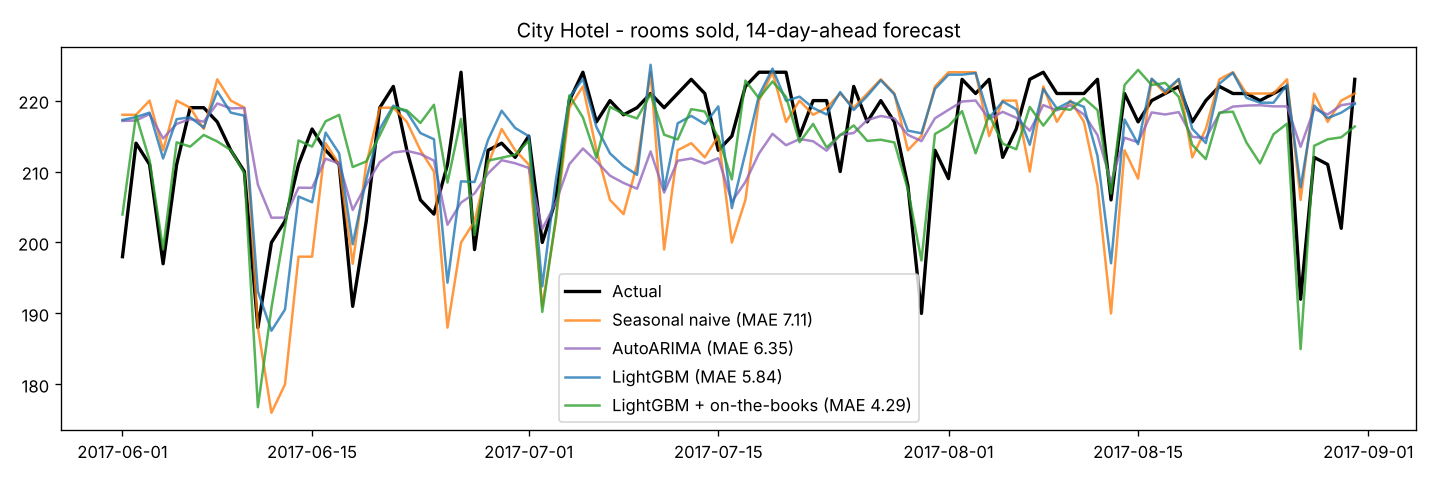

The data file committed next to this chart (first rows):
date, actual_rooms, lightgbm_rooms, auto_arima_rooms, seasonal_naive_rooms, forecast_rooms, forecast_occupancy, base_adr, multiplier, suggested_adr
2017-06-01, 198, 217.3, 217.1, 218.0, 204.0, 0.923, 110.5, 1.15, 127.1
2017-06-02, 214, 217.7, 217.2, 218.0, 217.9, 0.986, 108.4, 1.15, 124.7
2017-06-03, 211, 218.3, 218.1, 220.0, 211.6, 0.957, 107.5, 1.15, 123.6
2017-06-04, 197, 211.8, 214.7, 213.0, 199.0, 0.901, 106, 1.15, 121.9
2017-06-05, 211, 217.4, 216.7, 220.0, 214.1, 0.969, 109.4, 1.15, 125.8
2017-06-06, 219, 217.7, 217.4, 219.0, 213.5, 0.966, 109.9, 1.15, 126.4
2017-06-07, 219, 216.2, 217.0, 216.0, 215.2, 0.974, 110, 1.15, 126.5
2017-06-08, 217, 221.3, 219.6, 223.0, 214.2, 0.969, 110.5, 1.15, 127.1
2017-06-09, 213, 218.3, 218.9, 220.0, 213.0, 0.964, 108.4, 1.15, 124.7
2017-06-10, 210, 217.9, 218.9, 219.0, 209.8, 0.949, 107.5, 1.15, 123.6
2017-06-11, 188, 193.1, 208.1, 188.0, 176.8, 0.8, 106, 1.05, 111.3
2017-06-12, 200, 187.6, 203.5, 176.0, 190.8, 0.863, 109.4, 1.05, 114.9
2017-06-13, 203, 190.5, 203.5, 180.0, 202.1, 0.915, 109.9, 1.15, 126.4
2017-06-14, 211, 206.5, 207.7, 198.0, 214.4, 0.97, 110, 1.15, 126.5
2017-06-15, 216, 205.7, 207.7, 198.0, 213.5, 0.966, 110.5, 1.15, 127.1
2017-06-16, 213, 215.5, 211.8, 214.0, 217.1, 0.982, 108.4, 1.15, 124.7
2017-06-17, 211, 212.6, 211.1, 211.0, 218.0, 0.986, 107.5, 1.15, 123.6
2017-06-18, 191, 199.8, 204.6, 197.0, 210.6, 0.953, 106, 1.15, 121.9
2017-06-19, 203, 208.9, 208.1, 211.0, 211.4, 0.957, 109.4, 1.15, 125.8
2017-06-20, 219, 216.0, 211.3, 219.0, 215.1, 0.973, 109.9, 1.15, 126.4
2017-06-21, 222, 219.3, 212.7, 219.0, 219.1, 0.991, 110, 1.15, 126.5
2017-06-22, 213, 218.4, 212.9, 217.0, 218.6, 0.989, 110.5, 1.15, 127.1
2017-06-23, 206, 215.4, 212.5, 213.0, 216.8, 0.981, 108.4, 1.15, 124.7
2017-06-24, 204, 214.6, 211.5, 210.0, 219.4, 0.993, 107.5, 1.15, 123.6
2017-06-25, 211, 194.3, 202.5, 188.0, 208.5, 0.943, 106, 1.15, 121.9
2017-06-26, 224, 208.6, 205.6, 200.0, 217.4, 0.984, 109.4, 1.15, 125.8
2017-06-27, 199, 208.5, 206.9, 203.0, 201.0, 0.91, 109.9, 1.15, 126.4
2017-06-28, 213, 214.5, 209.7, 211.0, 211.5, 0.957, 110, 1.15, 126.5
2017-06-29, 214, 218.6, 211.6, 216.0, 211.9, 0.959, 110.5, 1.15, 127.1
2017-06-30, 212, 216.1, 211.2, 213.0, 212.4, 0.961, 108.4, 1.15, 124.7
2017-07-01, 215, 215.0, 210.5, 211.0, 214.3, 0.97, 97.91, 1.15, 112.6
2017-07-02, 200, 193.8, 201.9, 191.0, 190.2, 0.861, 96.66, 1.05, 101.5
2017-07-03, 206, 208.8, 205.6, 203.0, 203.4, 0.92, 93.68, 1.15, 107.7
2017-07-04, 220, 220.4, 211.0, 219.0, 220.7, 0.999, 92.67, 1.15, 106.6
2017-07-05, 224, 223.0, 213.2, 222.0, 217.6, 0.985, 92.33, 1.15, 106.2
2017-07-06, 217, 216.3, 211.4, 213.0, 211.9, 0.959, 92.77, 1.15, 106.7
2017-07-07, 220, 212.6, 209.4, 206.0, 219.1, 0.992, 98.24, 1.15, 113
2017-07-08, 218, 210.8, 208.4, 204.0, 218.1, 0.987, 97.91, 1.15, 112.6
2017-07-09, 219, 209.5, 207.6, 211.0, 217.5, 0.984, 96.66, 1.15, 111.2
2017-07-10, 221, 225.0, 212.8, 224.0, 220.9, 1.0, 93.68, 1.15, 107.7
2017-07-11, 219, 207.5, 207.0, 199.0, 215.2, 0.974, 92.67, 1.15, 106.6
2017-07-12, 221, 216.8, 211.5, 213.0, 214.5, 0.971, 92.33, 1.15, 106.2
2017-07-13, 223, 217.9, 211.8, 214.0, 218.8, 0.99, 92.77, 1.15, 106.7
2017-07-14, 221, 216.7, 211.1, 212.0, 218.5, 0.989, 98.24, 1.15, 113
2017-07-15, 213, 219.2, 211.9, 215.0, 214.8, 0.972, 97.91, 1.15, 112.6
2017-07-16, 215, 204.9, 205.8, 200.0, 208.9, 0.945, 96.66, 1.15, 111.2
2017-07-17, 222, 212.6, 208.5, 206.0, 222.8, 1.008, 93.68, 1.15, 107.7
2017-07-18, 224, 220.7, 212.5, 220.0, 220.3, 0.997, 92.67, 1.15, 106.6
2017-07-19, 224, 224.5, 215.3, 224.0, 222.7, 1.008, 92.33, 1.15, 106.2
2017-07-20, 224, 220.0, 213.7, 217.0, 220.5, 0.998, 92.77, 1.15, 106.7
2017-07-21, 215, 220.6, 214.6, 220.0, 214.1, 0.969, 98.24, 1.15, 113
2017-07-22, 220, 219.0, 214.3, 218.0, 216.7, 0.981, 97.91, 1.15, 112.6
2017-07-23, 220, 218.0, 212.9, 219.0, 213.4, 0.966, 96.66, 1.15, 111.2
2017-07-24, 210, 221.2, 215.2, 221.0, 215.1, 0.973, 93.68, 1.15, 107.7
2017-07-25, 222, 218.7, 215.4, 219.0, 216.5, 0.98, 92.67, 1.15, 106.6
2017-07-26, 217, 220.7, 217.3, 221.0, 214.3, 0.97, 92.33, 1.15, 106.2
2017-07-27, 220, 222.9, 217.8, 223.0, 214.5, 0.971, 92.77, 1.15, 106.7
2017-07-28, 217, 220.9, 217.5, 221.0, 214.1, 0.969, 98.24, 1.15, 113
2017-07-29, 208, 215.8, 215.2, 213.0, 207.5, 0.939, 97.91, 1.15, 112.6
2017-07-30, 190, 215.4, 214.3, 215.0, 197.5, 0.893, 96.66, 1.05, 101.5
... 32 more rows
